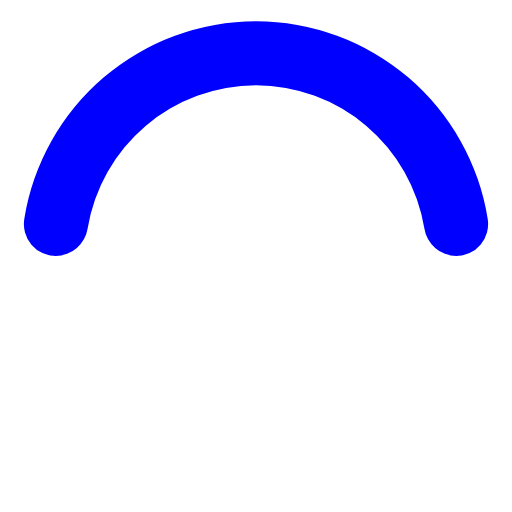
t = 0.00 s
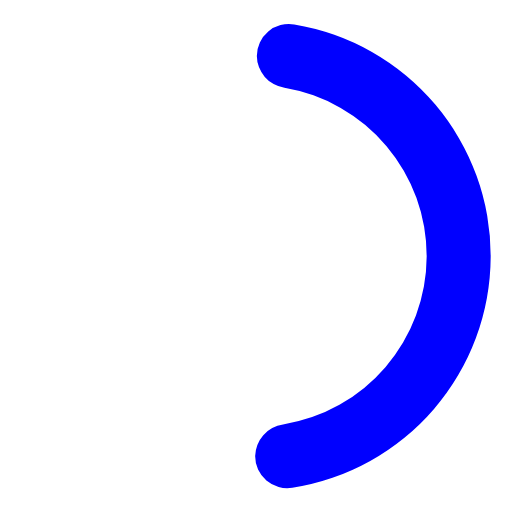
t = 0.19 s
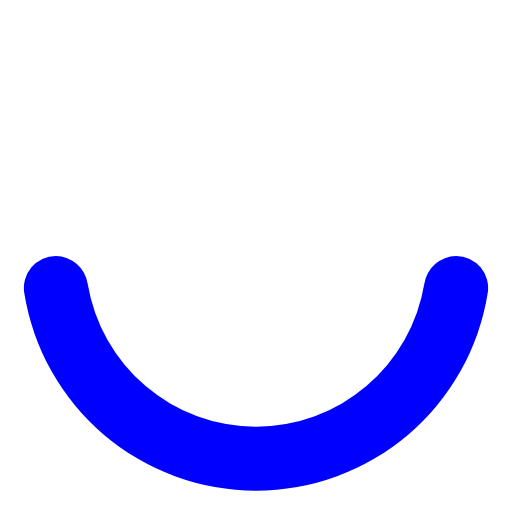
t = 0.38 s
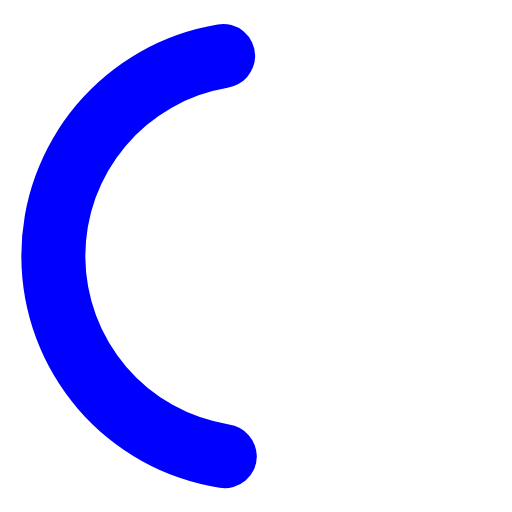
t = 0.56 s

The animated SVG that drew these frames (rendered in a browser with its animation timeline set to each time). Animation: 1 SMIL element (animateTransform=1); one cycle of 0.75 s, repeats indefinitely.

<svg xmlns="http://www.w3.org/2000/svg" width="1em" height="1em" viewBox="0 0 24 24"><path fill="blue" d="M12,4a8,8,0,0,1,7.89,6.7A1.53,1.53,0,0,0,21.38,12h0a1.5,1.5,0,0,0,1.48-1.75,11,11,0,0,0-21.72,0A1.5,1.5,0,0,0,2.62,12h0a1.53,1.53,0,0,0,1.49-1.3A8,8,0,0,1,12,4Z"><animateTransform attributeName="transform" dur="0.75s" repeatCount="indefinite" type="rotate" values="0 12 12;360 12 12"/></path></svg>
